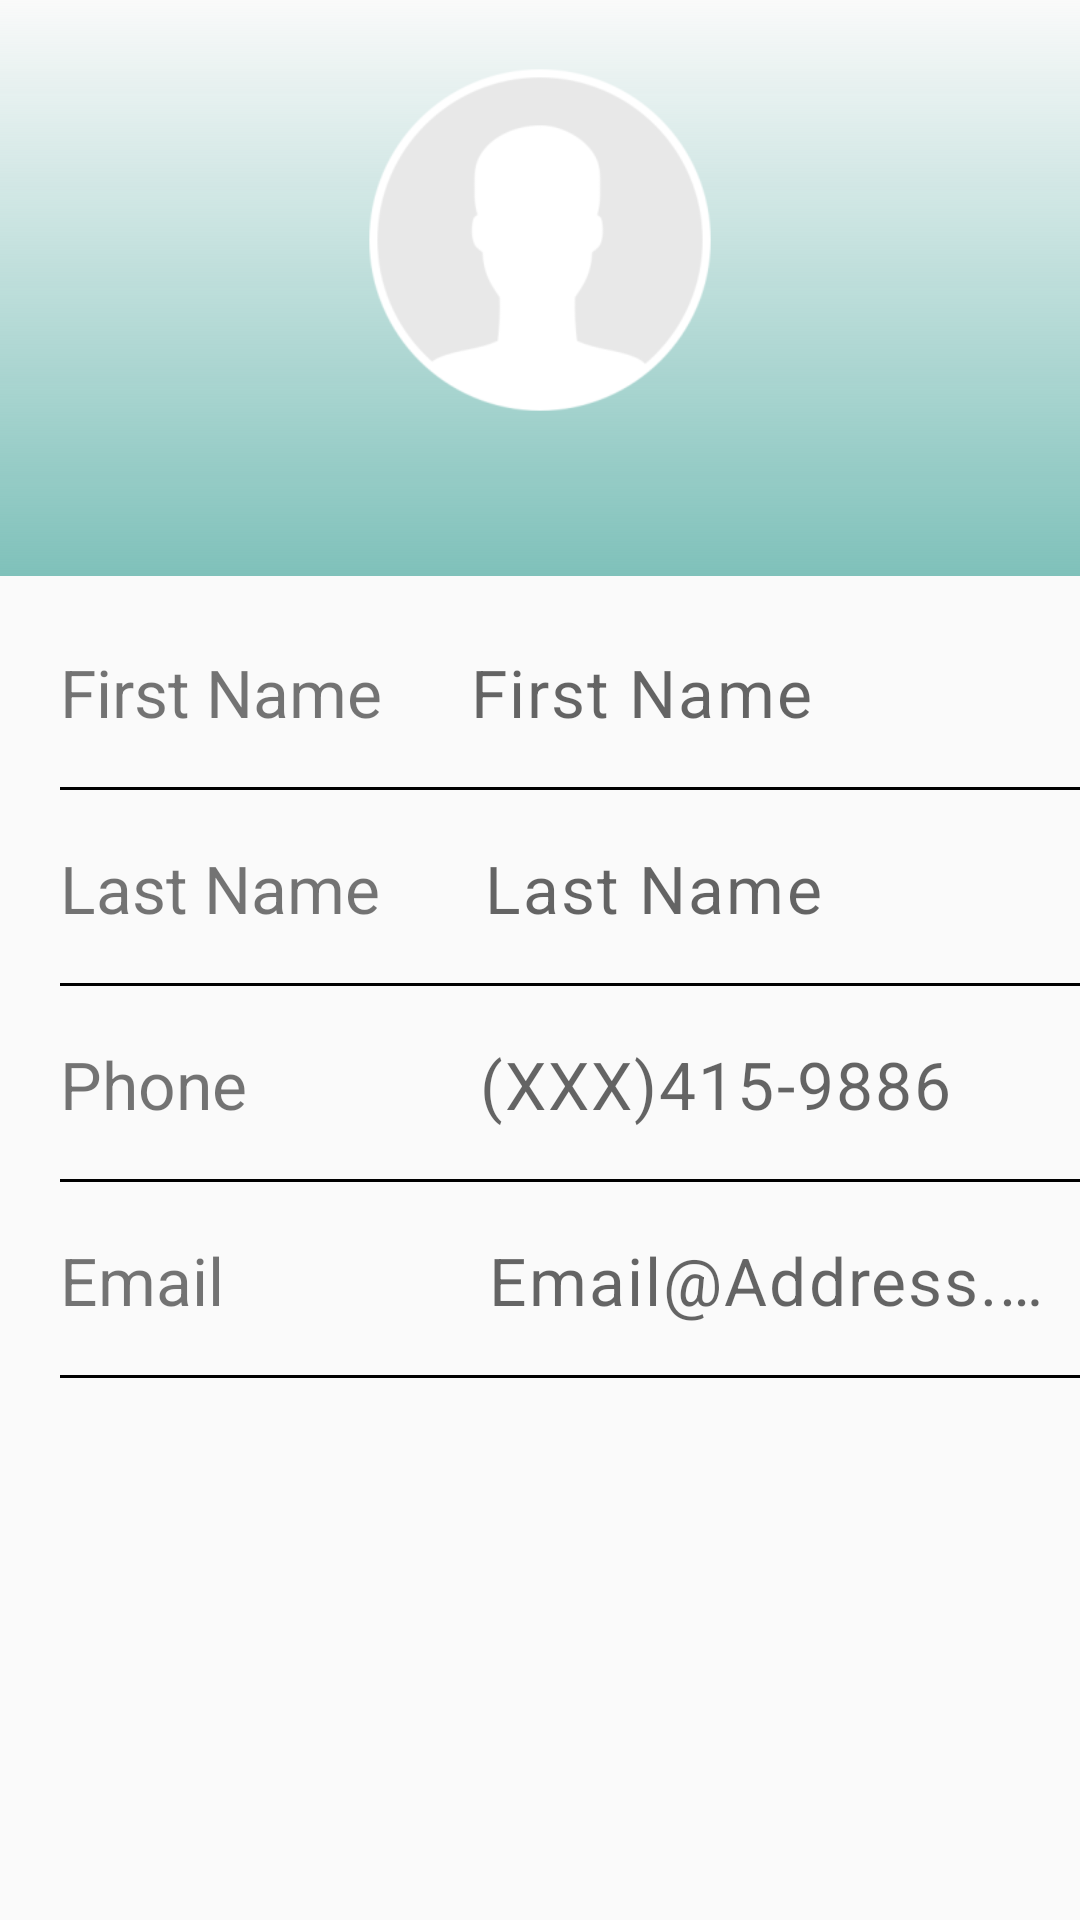

Reconstruct the res/layout file that produces this screen, plus the resources it refers to.
<!-- AndroidManifest.xml: application theme AppTheme -->
<!-- res/layout/add_or_edit_contact_fragment.xml -->
<?xml version="1.0" encoding="utf-8"?>
<LinearLayout xmlns:android="http://schemas.android.com/apk/res/android"
    xmlns:app="http://schemas.android.com/apk/res-auto"
    xmlns:tools="http://schemas.android.com/tools"
    android:layout_width="match_parent"
    android:layout_height="match_parent"
    android:orientation="vertical"
    android:weightSum="5"
    app:layout_constraintHorizontal_chainStyle="spread"
    tools:context=".ui.ContactDetailsFragment">

    <RelativeLayout
        android:layout_width="match_parent"
        android:layout_height="0dp"
        android:layout_weight="1.5"
        android:background="@drawable/gradient_bg">


        <ImageView
            android:id="@+id/poster"
            android:layout_width="144dp"
            android:layout_height="144dp"
            android:layout_centerHorizontal="true"
            android:layout_marginTop="8dp"
            android:src="@mipmap/ic_image_placeholder_round_foreground"
            app:layout_constraintLeft_toLeftOf="parent"
            app:layout_constraintRight_toRightOf="parent"
            app:layout_constraintTop_toTopOf="parent"></ImageView>


        <ImageView
            android:id="@+id/name"
            android:layout_width="wrap_content"
            android:layout_height="wrap_content"
            android:layout_below="@id/poster"
            android:layout_centerHorizontal="true"
            android:layout_marginStart="-50dp"
            android:layout_marginTop="-50dp"
            android:layout_toEndOf="@id/poster"
            android:src="@drawable/camera_button" />

        <ProgressBar
            android:id="@+id/saving_content"
            style="?android:progressBarStyle"
            android:layout_width="wrap_content"
            android:layout_height="wrap_content"
            android:visibility="gone"
            android:layout_centerInParent="true" />
    </RelativeLayout>

    <LinearLayout
        android:layout_width="match_parent"
        android:layout_height="0dp"
        android:layout_weight="3.5"
        android:orientation="vertical">

        <LinearLayout
            android:layout_width="match_parent"
            android:layout_height="wrap_content"
            android:layout_marginTop="24dp"
            android:orientation="horizontal">

            <TextView
                android:id="@+id/first_name_tv"
                android:layout_width="wrap_content"
                android:layout_height="wrap_content"
                android:layout_marginLeft="20dp"
                android:background="@drawable/drawable_line_under_tv"
                android:paddingBottom="20dp"
                android:text="First Name "
                android:textSize="22dp" />


            <EditText
                android:id="@+id/first_name_et"
                style="@style/TextAppearance.MaterialComponents.Body1"
                android:layout_width="match_parent"
                android:layout_height="wrap_content"
                android:background="@drawable/drawable_line_under_tv"
                android:hint="@string/first_name"
                android:paddingStart="24dp"
                android:inputType="textCapWords"
                android:paddingBottom="20dp"
                android:singleLine="true"
                android:textSize="22sp" />

        </LinearLayout>

        <LinearLayout
            android:layout_width="match_parent"
            android:layout_height="wrap_content"
            android:layout_marginTop="16dp"
            android:orientation="horizontal">

            <TextView
                android:id="@+id/lastname_tv"
                android:layout_width="wrap_content"
                android:layout_height="wrap_content"
                android:layout_marginStart="20dp"
                android:background="@drawable/drawable_line_under_tv"
                android:paddingBottom="20dp"
                android:text="Last Name  "
                android:textSize="22dp" />


            <EditText
                android:id="@+id/lastname_et"
                style="@style/TextAppearance.MaterialComponents.Body1"
                android:layout_width="match_parent"
                android:layout_height="wrap_content"
                android:background="@drawable/drawable_line_under_tv"
                android:ellipsize="end"
                android:hint="@string/last_name"
                android:inputType="textCapWords"
                android:paddingLeft="24dp"
                android:paddingBottom="20dp"
                android:singleLine="true"
                android:textSize="22dp" />

        </LinearLayout>

        <LinearLayout
            android:layout_width="match_parent"
            android:layout_height="wrap_content"
            android:layout_marginTop="16dp"
            android:orientation="horizontal">

            <TextView
                android:id="@+id/phone_number_tv"
                android:layout_width="wrap_content"
                android:layout_height="wrap_content"
                android:layout_marginLeft="20dp"
                android:background="@drawable/drawable_line_under_tv"
                android:paddingBottom="20dp"
                android:text="Phone          "
                android:textSize="22dp" />


            <EditText
                android:id="@+id/phone_number_et"
                style="@style/TextAppearance.MaterialComponents.Body1"
                android:layout_width="match_parent"
                android:layout_height="wrap_content"
                android:background="@drawable/drawable_line_under_tv"
                android:ellipsize="end"
                android:hint="@string/phone"
                android:inputType="number"
                android:paddingLeft="24dp"
                android:paddingBottom="20dp"
                android:singleLine="true"
                android:textSize="22dp" />

        </LinearLayout>

        <LinearLayout
            android:layout_width="match_parent"
            android:layout_height="wrap_content"
            android:layout_marginTop="16dp"
            android:orientation="horizontal">

            <TextView
                android:id="@+id/email_tv"
                android:layout_width="wrap_content"
                android:layout_height="wrap_content"
                android:layout_marginLeft="20dp"
                android:background="@drawable/drawable_line_under_tv"
                android:paddingBottom="20dp"
                android:text="Email            "
                android:textSize="22dp" />


            <EditText
                android:id="@+id/email_id_et"
                style="@style/TextAppearance.MaterialComponents.Body1"
                android:layout_width="match_parent"
                android:layout_height="wrap_content"
                android:background="@drawable/drawable_line_under_tv"
                android:ellipsize="end"
                android:hint="@string/email"
                android:paddingLeft="24dp"
                android:paddingBottom="20dp"
                android:singleLine="true"
                android:textSize="22dp" />

        </LinearLayout>
    </LinearLayout>

</LinearLayout>
<!-- resources referenced by this layout -->
<resources>
  <!-- drawable drawable_line_under_tv (drawable) -->
  <?xml version="1.0" encoding="utf-8"?>
  <layer-list xmlns:android="http://schemas.android.com/apk/res/android">
      <item android:left="-2dp" android:right="-2dp" android:top="-2dp" android:bottom="2dp">
          <shape android:shape="rectangle">
              <stroke
                  android:width="1dp"
                  android:color="#000000" />
          </shape>
      </item>
  </layer-list>
  <!-- drawable gradient_bg (drawable) -->
  <shape xmlns:android="http://schemas.android.com/apk/res/android"
      android:shape="rectangle">
      <gradient
          android:startColor="#FF7FC1BA"
          android:endColor="#00ffffff"
          android:angle="90"/>
  </shape>
  <!-- mipmap ic_image_placeholder_round_foreground: png bitmap (mipmap-hdpi, 3081 bytes) -->
  <string name="email">Email@Address.com </string>
  <string name="first_name">First Name</string>
  <string name="last_name">Last Name</string>
  <string name="phone">(XXX)415-9886</string>
  <style name="AppTheme" parent="Theme.AppCompat.Light.NoActionBar">
          
          <item name="colorPrimary">@color/colorPrimary</item>
          <item name="colorPrimaryDark">@color/colorPrimaryDark</item>
          <item name="colorAccent">@color/colorAccent</item>
          <item name="windowActionBar">false</item>
          <item name="windowNoTitle">true</item>
      </style>
  <color name="colorPrimary">#7FC1BA</color>
  <color name="colorPrimaryDark">#00574B</color>
  <color name="colorAccent">#EC6258</color>
</resources>
